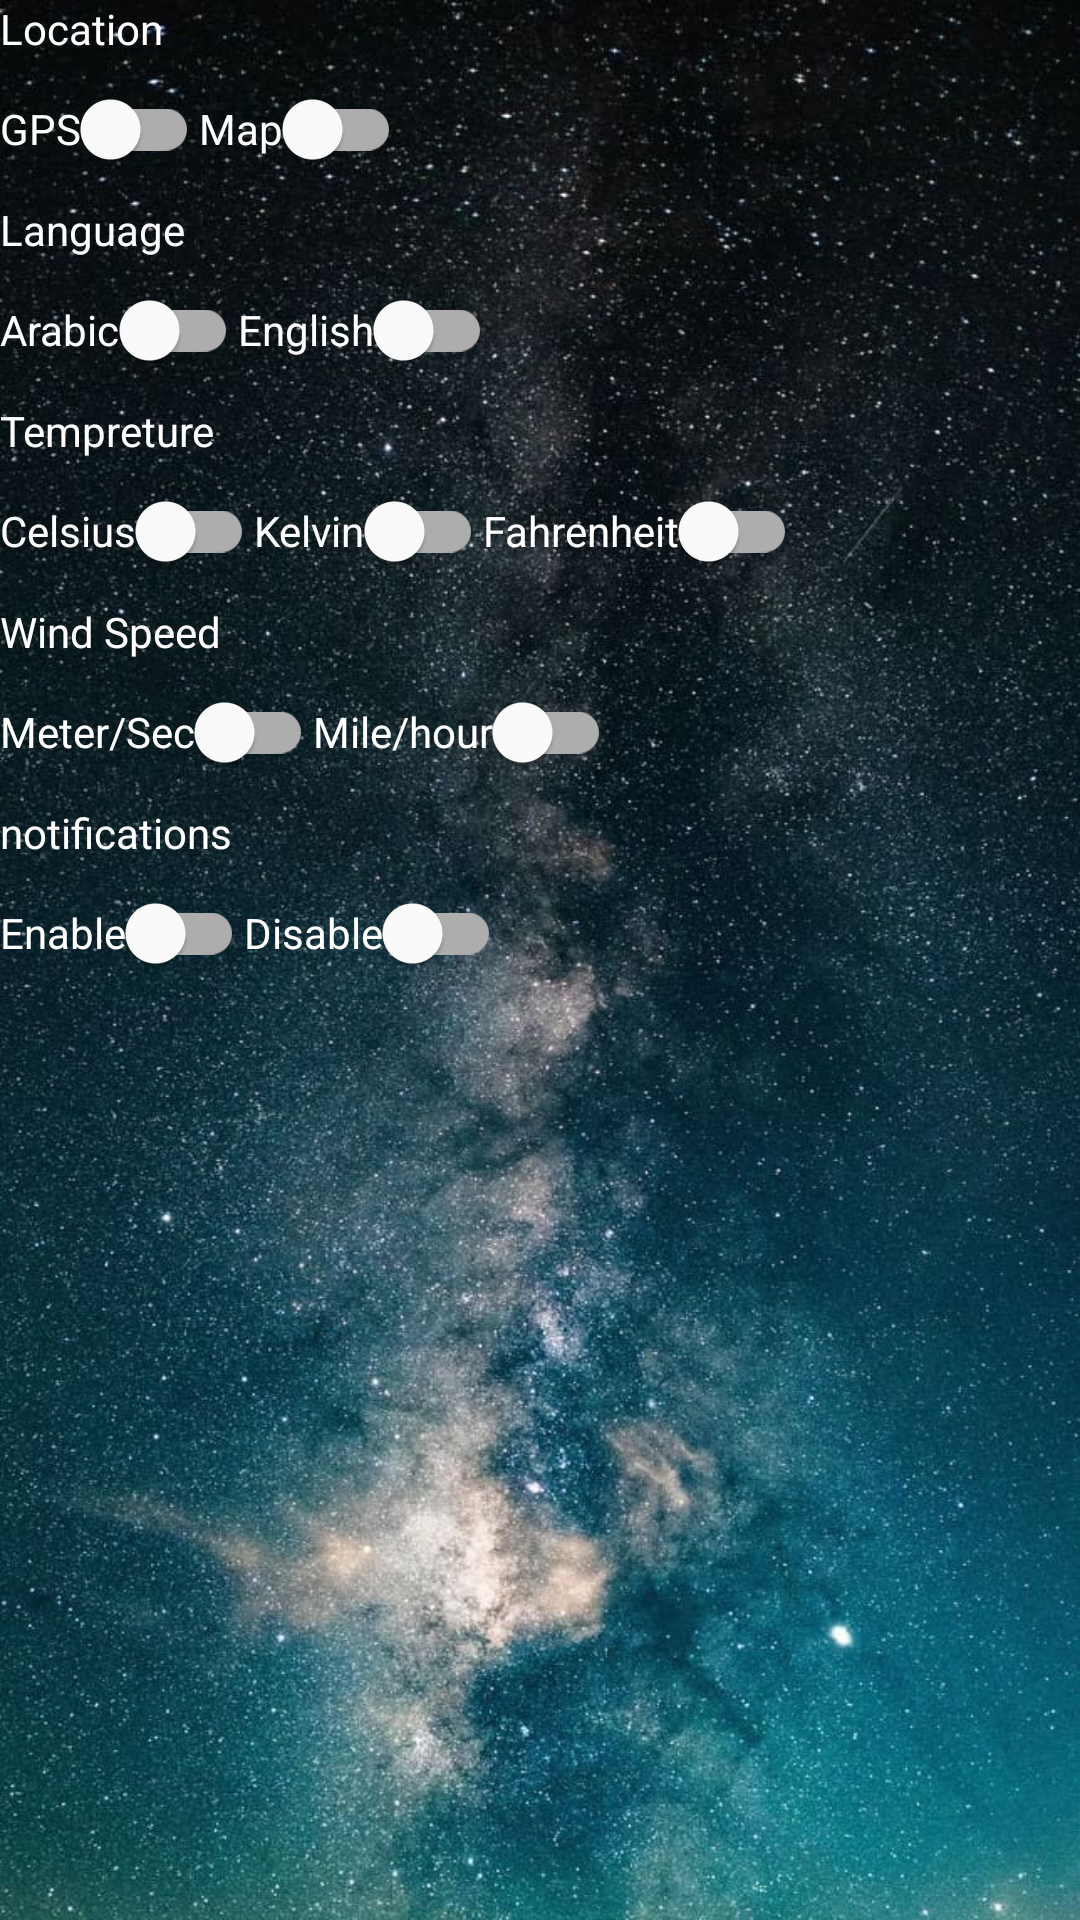

The Android layout XML behind this screen, and the referenced resources:
<!-- AndroidManifest.xml: application theme Theme.WeatherApplication -->
<!-- res/layout/activity_settings.xml -->
<?xml version="1.0" encoding="utf-8"?>
<androidx.core.widget.NestedScrollView xmlns:android="http://schemas.android.com/apk/res/android"
    xmlns:app="http://schemas.android.com/apk/res-auto"
    xmlns:tools="http://schemas.android.com/tools"
    android:layout_width="match_parent"
    android:layout_height="match_parent"
    tools:context=".ui.mainui.SettingsActivity"
    android:background="@drawable/background2">

<androidx.constraintlayout.widget.ConstraintLayout
    android:layout_width="match_parent"
    android:layout_height="wrap_content"
   >

<TextView
    android:layout_width="wrap_content"
    android:layout_height="wrap_content"
    android:text="@string/location"
    android:textColor="#fff"
    android:id="@+id/tv_location"
    app:layout_constraintStart_toStartOf="parent"
    app:layout_constraintTop_toTopOf="parent"
    android:layout_marginStart="@dimen/_10sdp"
    android:layout_marginBottom="@dimen/_10sdp"
    android:layout_marginTop="@dimen/_30sdp"
    android:textSize="@dimen/_20sdp"
    />


    <com.google.android.material.switchmaterial.SwitchMaterial
        android:layout_width="wrap_content"
        android:layout_height="wrap_content"
        app:layout_constraintStart_toStartOf="parent"
        android:checked="false"
        android:textColor="#fff"
        android:textSize="@dimen/_14sdp"
        android:layout_margin="@dimen/_10sdp"
        app:layout_constraintTop_toBottomOf="@+id/tv_location"
        android:text="@string/gps"
        android:id="@+id/toggel_gps"/>
    <com.google.android.material.switchmaterial.SwitchMaterial
        android:layout_width="wrap_content"
        android:layout_height="wrap_content"
        android:layout_margin="@dimen/_10sdp"
        android:textSize="@dimen/_14sdp"

        app:layout_constraintStart_toEndOf="@id/toggel_gps"
        app:layout_constraintTop_toBottomOf="@+id/tv_location"
        android:text="@string/map"
        android:checked="false"
        android:textColor="#fff"

        android:id="@+id/tv_map"

        />




    <TextView
        android:layout_width="wrap_content"
        android:layout_height="wrap_content"
        android:text="@string/language"
        android:id="@+id/tv_language"
        app:layout_constraintStart_toStartOf="parent"
        app:layout_constraintTop_toBottomOf="@id/tv_map"
        android:layout_margin="@dimen/_10sdp"
        android:textSize="@dimen/_20sdp"
        android:textColor="#fff"

        />


        <com.google.android.material.switchmaterial.SwitchMaterial
            android:layout_width="wrap_content"
            android:layout_height="wrap_content"
            app:layout_constraintTop_toBottomOf="@+id/tv_language"
            app:layout_constraintStart_toStartOf="parent"
            android:checked="false"
            android:layout_margin="@dimen/_10sdp"
            android:textColor="#fff"
            android:textSize="@dimen/_14sdp"

            android:layout_marginTop="@dimen/_10sdp"
            android:text="@string/arabic"
            android:id="@+id/togge_arabic"/>
        <com.google.android.material.switchmaterial.SwitchMaterial
            android:layout_width="wrap_content"
            android:layout_height="wrap_content"
            android:layout_margin="@dimen/_10sdp"
            app:layout_constraintStart_toEndOf="@id/togge_arabic"
            android:text="@string/english"
            android:checked="false"
            android:id="@+id/toggel_english"
            app:layout_constraintTop_toBottomOf="@+id/tv_language"
            android:textSize="@dimen/_14sdp"

            android:textColor="#fff"

            />



    <TextView
        android:layout_width="wrap_content"
        android:layout_height="wrap_content"
        android:text="@string/tempreture"
        android:id="@+id/tv_tempreture"
        app:layout_constraintStart_toStartOf="parent"
        app:layout_constraintTop_toBottomOf="@id/toggel_english"
        android:layout_margin="@dimen/_10sdp"
        android:textSize="@dimen/_20sdp"
        android:textColor="#fff"

        />


    <com.google.android.material.switchmaterial.SwitchMaterial
        android:layout_width="wrap_content"
        android:layout_height="wrap_content"
        app:layout_constraintTop_toBottomOf="@+id/tv_tempreture"
        app:layout_constraintStart_toStartOf="parent"
        android:checked="false"
        android:layout_margin="@dimen/_10sdp"
        android:layout_marginTop="@dimen/_10sdp"
        android:text="@string/celsius"
        android:id="@+id/togge_degree_celsius"
        android:textColor="#fff"
        android:textSize="@dimen/_14sdp"

        />


    <com.google.android.material.switchmaterial.SwitchMaterial
        android:layout_width="wrap_content"
        android:layout_height="wrap_content"
        android:layout_margin="@dimen/_10sdp"
        app:layout_constraintStart_toEndOf="@id/togge_degree_celsius"
        android:text="@string/kelvin"
        android:checked="false"
        android:id="@+id/toggel_Kelvin"
        app:layout_constraintTop_toBottomOf="@+id/tv_tempreture"

        android:textColor="#fff"
        android:textSize="@dimen/_14sdp"

        />
    <com.google.android.material.switchmaterial.SwitchMaterial
        android:layout_width="wrap_content"
        android:layout_height="wrap_content"
        android:layout_margin="@dimen/_10sdp"
        app:layout_constraintStart_toEndOf="@id/toggel_Kelvin"
        android:text="@string/fahrenheit"
        android:checked="false"
        android:id="@+id/toggel_Fahrenheit"
        app:layout_constraintTop_toBottomOf="@+id/tv_tempreture"
        android:textSize="@dimen/_14sdp"

        android:textColor="#fff"

        />



    <TextView
        android:layout_width="wrap_content"
        android:layout_height="wrap_content"
        android:text="@string/wind_speed"
        android:id="@+id/tv_wind_speed"
        app:layout_constraintStart_toStartOf="parent"
        app:layout_constraintTop_toBottomOf="@id/toggel_Fahrenheit"
        android:layout_margin="@dimen/_10sdp"
        android:textSize="@dimen/_20sdp"
        android:textColor="#fff"

        />


    <com.google.android.material.switchmaterial.SwitchMaterial
        android:layout_width="wrap_content"
        android:layout_height="wrap_content"
        app:layout_constraintTop_toBottomOf="@+id/tv_wind_speed"
        app:layout_constraintStart_toStartOf="parent"
        android:checked="false"
        android:layout_margin="@dimen/_10sdp"
        android:layout_marginTop="@dimen/_10sdp"
        android:text="Meter/Sec"
        android:id="@+id/togge_wind_ms"
        android:textColor="#fff"
        android:textSize="@dimen/_14sdp"


        />


    <com.google.android.material.switchmaterial.SwitchMaterial
        android:layout_width="wrap_content"
        android:layout_height="wrap_content"
        android:layout_margin="@dimen/_10sdp"
        app:layout_constraintStart_toEndOf="@id/togge_wind_ms"
        android:text="@string/mile_hour"
        android:checked="false"
        android:id="@+id/toggel_milehour"
        app:layout_constraintTop_toBottomOf="@+id/tv_wind_speed"
        android:textSize="@dimen/_14sdp"

        android:textColor="#fff"

        />



    <TextView
        android:layout_width="wrap_content"
        android:layout_height="wrap_content"
        android:text="@string/notifications"
        android:id="@+id/tv_notifications"
        app:layout_constraintStart_toStartOf="parent"
        app:layout_constraintTop_toBottomOf="@id/toggel_milehour"
        android:layout_margin="@dimen/_10sdp"
        android:textSize="@dimen/_20sdp"
        android:textColor="#fff"

        />


    <com.google.android.material.switchmaterial.SwitchMaterial
        android:layout_width="wrap_content"
        android:layout_height="wrap_content"
        app:layout_constraintTop_toBottomOf="@+id/tv_notifications"
        app:layout_constraintStart_toStartOf="parent"
        android:checked="false"
        android:layout_margin="@dimen/_10sdp"
        android:layout_marginTop="@dimen/_10sdp"
        android:text="@string/enable"
        android:id="@+id/togge_notify_enable"
        android:textColor="#fff"

        android:textSize="@dimen/_14sdp"

        />


    <com.google.android.material.switchmaterial.SwitchMaterial
        android:layout_width="wrap_content"
        android:layout_height="wrap_content"
        android:layout_margin="@dimen/_10sdp"
        app:layout_constraintStart_toEndOf="@id/togge_notify_enable"
        android:text="@string/disable"
        android:checked="false"
        android:id="@+id/toggel_notify_disable"
        app:layout_constraintTop_toBottomOf="@+id/tv_notifications"
        android:textSize="@dimen/_14sdp"

        android:textColor="#fff"

        />




</androidx.constraintlayout.widget.ConstraintLayout>
</androidx.core.widget.NestedScrollView>
<!-- resources referenced by this layout -->
<resources>
  <!-- drawable background2: jpg bitmap (drawable, 175869 bytes) -->
  <string name="arabic">Arabic</string>
  <string name="celsius">Celsius</string>
  <string name="disable">Disable</string>
  <string name="enable">Enable</string>
  <string name="english">English</string>
  <string name="fahrenheit">Fahrenheit</string>
  <string name="gps">GPS</string>
  <string name="kelvin">Kelvin</string>
  <string name="language">Language</string>
  <string name="location">Location</string>
  <string name="map">Map</string>
  <string name="mile_hour">Mile/hour</string>
  <string name="notifications">notifications</string>
  <string name="tempreture">Tempreture</string>
  <string name="wind_speed">Wind Speed</string>
  <style name="Theme.WeatherApplication" parent="Theme.MaterialComponents.DayNight.DarkActionBar">
          
          <item name="colorPrimary">#013035</item>
          <item name="colorPrimaryVariant">#80013035</item>
          <item name="colorOnPrimary">@color/white</item>
          
          <item name="colorSecondary">@color/teal_200</item>
          <item name="colorSecondaryVariant">@color/teal_700</item>
          <item name="colorOnSecondary">@color/black</item>
          
          <item name="android:statusBarColor" tools:targetApi="l">?attr/colorPrimaryVariant</item>
          
      </style>
  <!-- not gathered from this repository: default colours our renderer supplied (Android Studio template values) -->
  <color name="teal_200">#FF03DAC5</color>
  <color name="teal_700">#FF018786</color>
  <color name="black">#FF000000</color>
  <color name="white">#FFFFFFFF</color>
</resources>
